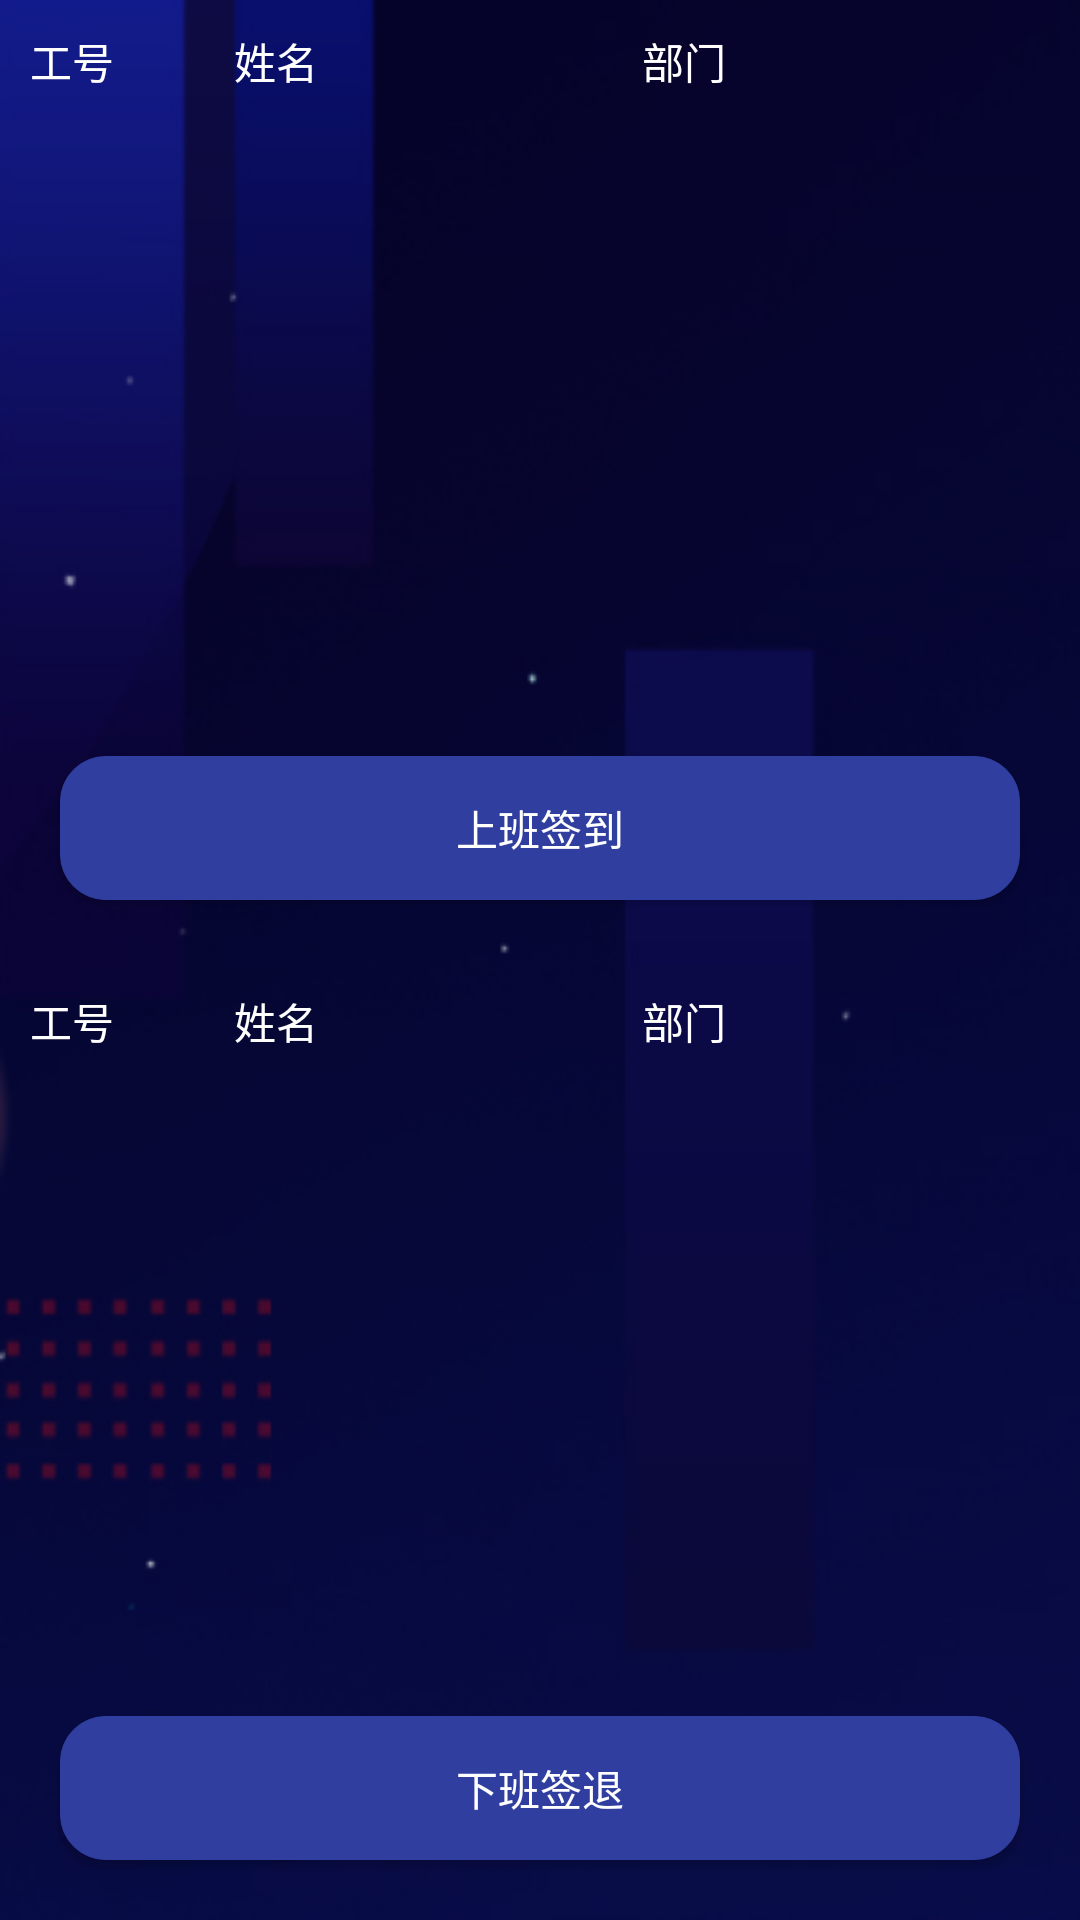

This screen was rendered from an Android layout file. Write that file and the resources it references.
<!-- AndroidManifest.xml: application theme AppTheme -->
<!-- res/layout/activity_attendance.xml -->
<?xml version="1.0" encoding="utf-8"?>
<LinearLayout
        xmlns:android="http://schemas.android.com/apk/res/android"
        xmlns:tools="http://schemas.android.com/tools"
        android:layout_width="match_parent"
        android:layout_height="match_parent"
        android:orientation="vertical"
        android:weightSum="2"
        tools:context="com.lzf.attendancesystem.activity.AttendanceActivity">

    <RelativeLayout
            android:layout_width="match_parent"
            android:layout_height="0dp"
            android:layout_weight="1"
            android:gravity="center">

        <Button
                android:id="@+id/signIn"
                android:layout_width="match_parent"
                android:layout_height="wrap_content"
                android:layout_alignParentBottom="true"
                android:layout_margin="20dp"
                android:background="@drawable/rounded_rectangle"
                android:onClick="onClick"
                android:text="上班签到"
                android:textColor="@android:color/white"/>

        <LinearLayout
                android:id="@+id/signInListTitle"
                android:layout_width="match_parent"
                android:layout_height="wrap_content"
                android:layout_alignParentTop="true"
                android:orientation="horizontal"
                android:padding="10dp"
                android:weightSum="5">

            <TextView
                    android:layout_width="0dp"
                    android:layout_height="wrap_content"
                    android:layout_weight="1"
                    android:text="工号"
                    android:textColor="@android:color/white"/>

            <TextView
                    android:layout_width="0dp"
                    android:layout_height="wrap_content"
                    android:layout_weight="2"
                    android:text="姓名"
                    android:textColor="@android:color/white"/>

            <TextView
                    android:layout_width="0dp"
                    android:layout_height="wrap_content"
                    android:layout_weight="2"
                    android:text="部门"
                    android:textColor="@android:color/white"/>
        </LinearLayout>

        <ListView
                android:id="@+id/signInList"
                android:layout_width="match_parent"
                android:layout_height="wrap_content"
                android:layout_above="@id/signIn"
                android:layout_below="@id/signInListTitle"/>
    </RelativeLayout>

    <RelativeLayout
            android:layout_width="match_parent"
            android:layout_height="0dp"
            android:layout_weight="1">

        <Button
                android:id="@+id/signOut"
                android:layout_width="match_parent"
                android:layout_height="wrap_content"
                android:layout_alignParentBottom="true"
                android:layout_margin="20dp"
                android:background="@drawable/rounded_rectangle"
                android:onClick="onClick"
                android:text="下班签退"
                android:textColor="@android:color/white"/>

        <LinearLayout
                android:id="@+id/signOutListTitle"
                android:layout_width="match_parent"
                android:layout_height="wrap_content"
                android:layout_alignParentTop="true"
                android:orientation="horizontal"
                android:padding="10dp"
                android:weightSum="5">

            <TextView
                    android:layout_width="0dp"
                    android:layout_height="wrap_content"
                    android:layout_weight="1"
                    android:text="工号"
                    android:textColor="@android:color/white"/>

            <TextView
                    android:layout_width="0dp"
                    android:layout_height="wrap_content"
                    android:layout_weight="2"
                    android:text="姓名"
                    android:textColor="@android:color/white"/>

            <TextView
                    android:layout_width="0dp"
                    android:layout_height="wrap_content"
                    android:layout_weight="2"
                    android:text="部门"
                    android:textColor="@android:color/white"/>
        </LinearLayout>

        <ListView
                android:id="@+id/signOutList"
                android:layout_width="match_parent"
                android:layout_height="wrap_content"
                android:layout_above="@id/signOut"
                android:layout_below="@id/signOutListTitle"/>
    </RelativeLayout>
</LinearLayout>
<!-- resources referenced by this layout -->
<resources>
  <!-- drawable rounded_rectangle (drawable) -->
  <?xml version="1.0" encoding="utf-8"?>
  <shape xmlns:android="http://schemas.android.com/apk/res/android">
      <solid android:color="@color/colorPrimaryDark"/>
      <corners android:radius="15dp"/>
      <stroke
          android:width="1px"
          android:color="@color/colorPrimaryDark"/>
  </shape>
  <style name="AppTheme" parent="Theme.AppCompat.Light.NoActionBar">
          
          <item name="colorPrimary">@color/colorPrimary</item>
          <item name="colorPrimaryDark">@color/colorPrimaryDark</item>
          <item name="colorAccent">@color/colorPrimaryDark</item>
          <item name="android:windowBackground">@mipmap/background</item>
      </style>
  <color name="colorPrimaryDark">#303F9F</color>
  <color name="colorPrimary">#3F51B5</color>
</resources>
